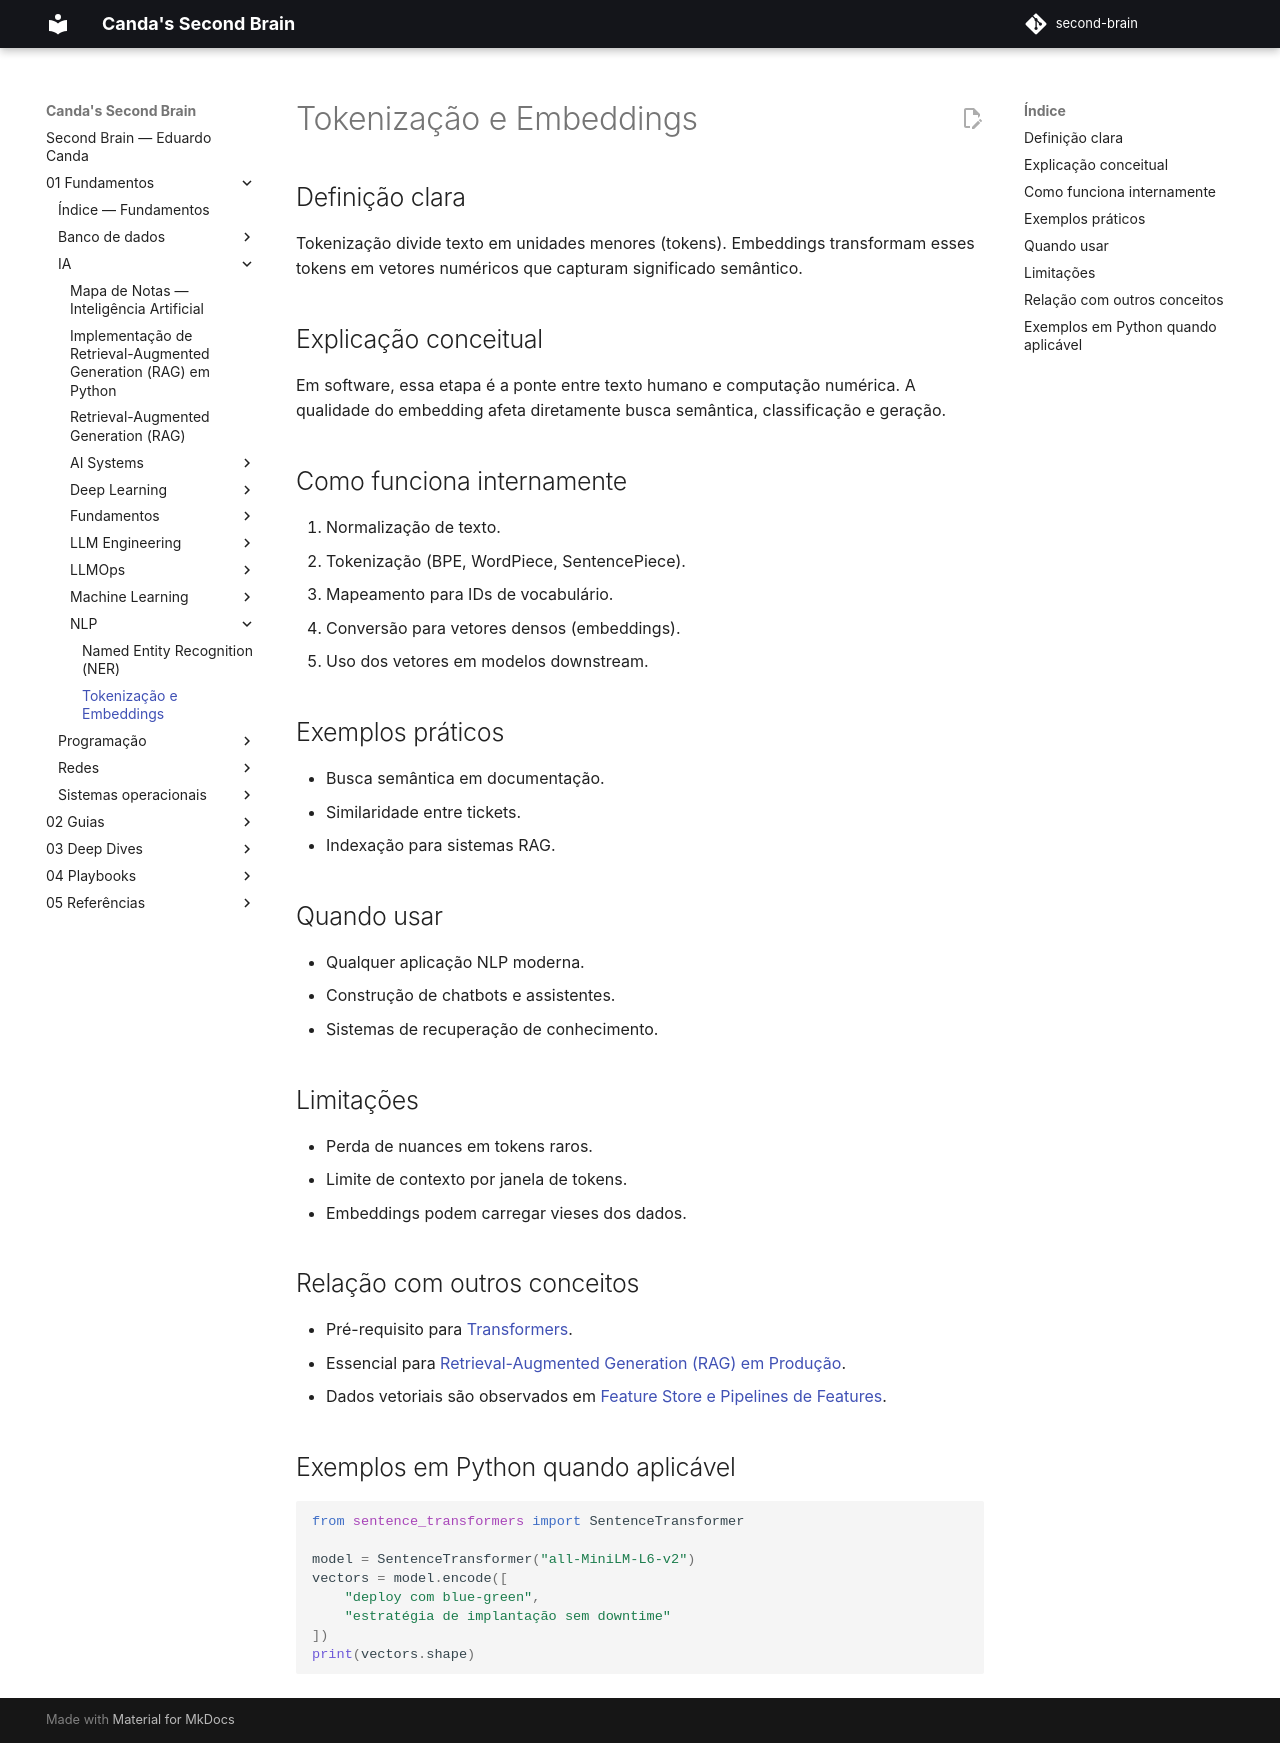

repository: EduardoCanda/second-brain · page: 01 - Fundamentos/IA/NLP/Tokenização e Embeddings/index.html · generator: mkdocs

# Tokenização e Embeddings

## Definição clara
Tokenização divide texto em unidades menores (tokens). Embeddings transformam esses tokens em vetores numéricos que capturam significado semântico.

## Explicação conceitual
Em software, essa etapa é a ponte entre texto humano e computação numérica. A qualidade do embedding afeta diretamente busca semântica, classificação e geração.

## Como funciona internamente
1. Normalização de texto.
2. Tokenização (BPE, WordPiece, SentencePiece).
3. Mapeamento para IDs de vocabulário.
4. Conversão para vetores densos (embeddings).
5. Uso dos vetores em modelos downstream.

## Exemplos práticos
- Busca semântica em documentação.
- Similaridade entre tickets.
- Indexação para sistemas RAG.

## Quando usar
- Qualquer aplicação NLP moderna.
- Construção de chatbots e assistentes.
- Sistemas de recuperação de conhecimento.

## Limitações
- Perda de nuances em tokens raros.
- Limite de contexto por janela de tokens.
- Embeddings podem carregar vieses dos dados.

## Relação com outros conceitos
- Pré-requisito para [Transformers](../Deep%20Learning/Transformers.md).
- Essencial para [Retrieval-Augmented Generation (RAG) em Produção](../LLM%20Engineering/Retrieval-Augmented%20Generation%20(RAG)%20em%20Produ%C3%A7%C3%A3o.md).
- Dados vetoriais são observados em [Feature Store e Pipelines de Features](../AI%20Systems/Feature%20Store%20e%20Pipelines%20de%20Features.md).

## Exemplos em Python quando aplicável
```python
from sentence_transformers import SentenceTransformer

model = SentenceTransformer("all-MiniLM-L6-v2")
vectors = model.encode([
    "deploy com blue-green",
    "estratégia de implantação sem downtime"
])
print(vectors.shape)
```
